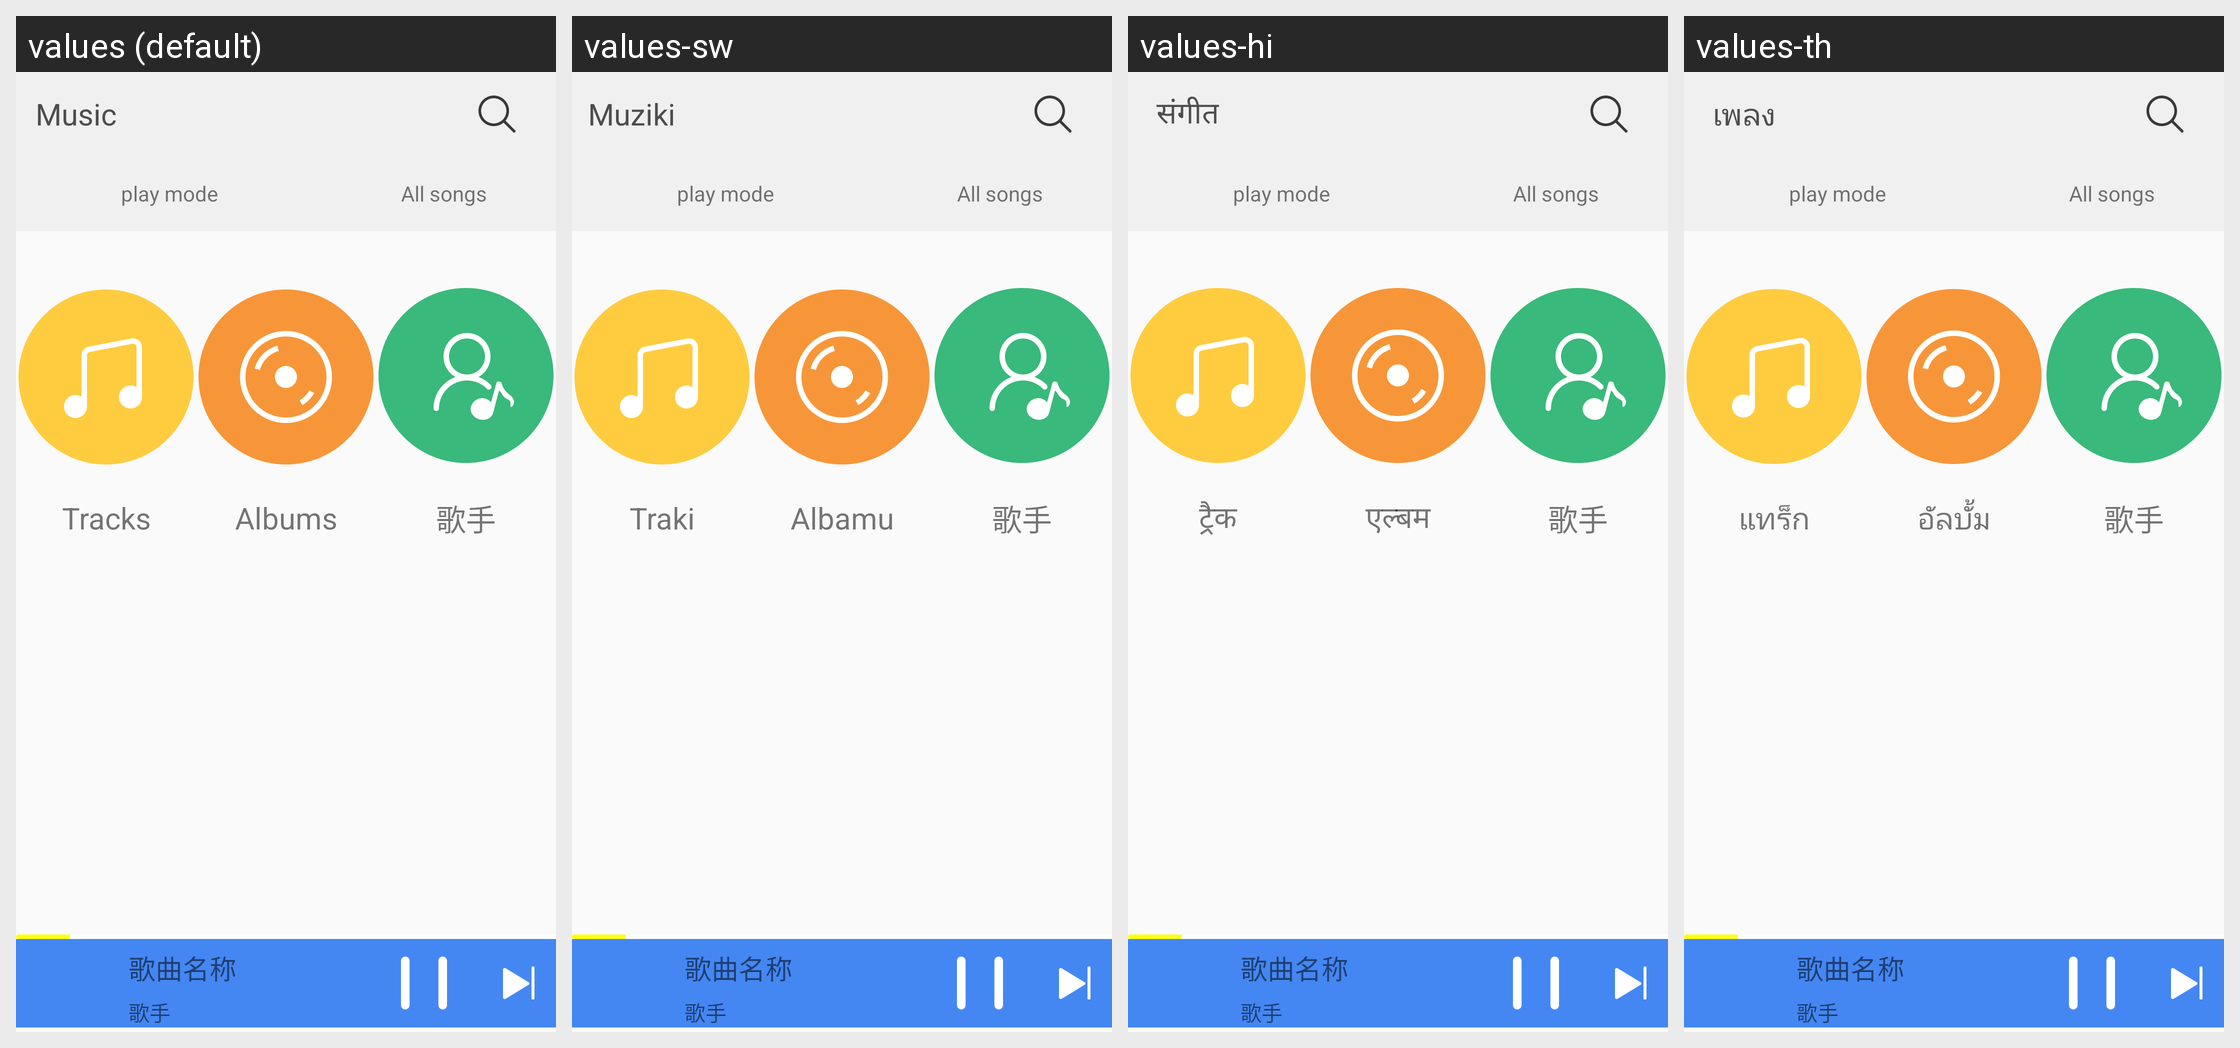

Translations of the strings shown on this Android screen, per locale in the grid:
Android screen res/layout/music_home_page_layout.xml rendered under 4 locales, left to right: values (default), values-sw, values-hi, values-th. Device: Nexus 5 (rendered at 1080×1920; each locale shown at half size, 540×960, under a caption strip naming it); theme AppTheme.
Other locales in the repository, not shown: values-af, values-am, values-ar, values-be, values-bg, values-ca, values-cs, values-da, values-de, values-el, values-en-rGB, values-es, values-es-rUS, values-et, values-fa, values-fi, values-fr, values-hr, values-hu, values-in, values-it, values-iw, values-ja, values-ko, values-lt, values-lv, values-ms, values-nb, values-nl, values-pl, values-pt, values-pt-rPT, values-rm, values-ro, values-ru, values-sk, values-sl, values-sr, values-sv, values-tl, values-tr, values-uk, values-vi, values-zh-rCN, values-zh-rTW, values-zu.
Strings drawn on this screen, with the default value and each locale's value (text and hints the layout hard-codes, and strings that could not be matched under every locale, appear in the picture but are not listed):

sort_by_track
  values: Tracks
  values-sw: Traki
  values-hi: ट्रैक
  values-th: แทร็ก

sort_by_album
  values: Albums
  values-sw: Albamu
  values-hi: एल्बम
  values-th: อัลบั้ม

singer
  values: 歌手
  values-sw: 歌手  [not translated; the default value is used]
  values-hi: 歌手  [not translated; the default value is used]
  values-th: 歌手  [not translated; the default value is used]

musicbrowserlabel
  values: Music
  values-sw: Muziki
  values-hi: संगीत
  values-th: เพลง
